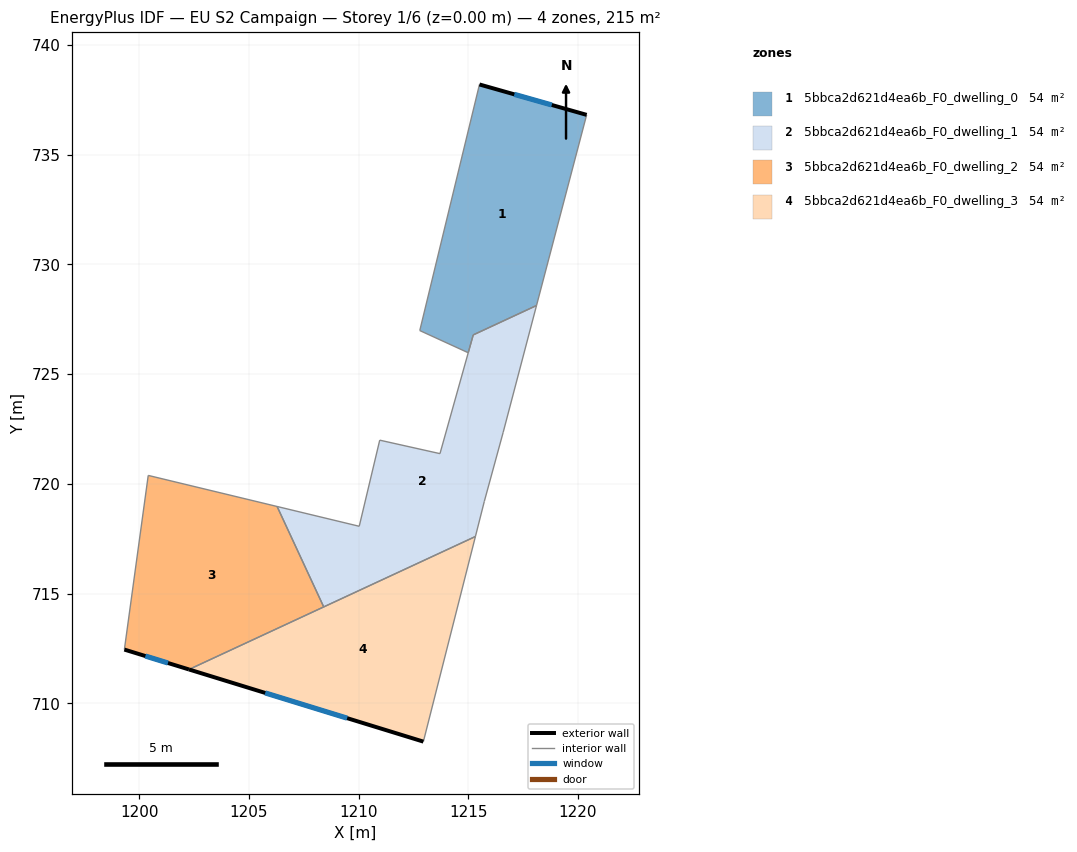
=== STOREY PLAN SPEC (per zone: floor XY polygon, exterior-wall plan segments, windows/doors) ===
zone 1: 5bbca2d621d4ea6b_F0_dwelling_0  (54.0 m²)
  floor: (1220.39, 736.82) (1218.11, 728.13) (1215.22, 726.79) (1215.00, 725.98) (1212.79, 726.99) (1215.51, 738.20)
  exterior wall: (1220.39, 736.82) – (1215.51, 738.20)  [5.1 m]
    window: (1218.80, 737.27) – (1217.10, 737.75)  [1.9 m²]
  interior walls: 5
zone 2: 5bbca2d621d4ea6b_F0_dwelling_1  (53.5 m²)
  floor: (1218.11, 728.13) (1216.59, 722.35) (1215.73, 719.20) (1215.32, 717.60) (1208.41, 714.40) (1206.29, 718.97) (1210.03, 718.07) (1210.96, 721.99) (1213.71, 721.38) (1214.99, 725.97) (1215.23, 726.79)
  interior walls: 11
zone 3: 5bbca2d621d4ea6b_F0_dwelling_2  (53.9 m²)
  floor: (1206.29, 718.97) (1208.41, 714.40) (1202.27, 711.55) (1199.33, 712.45) (1200.42, 720.39)
  exterior wall: (1199.33, 712.45) – (1202.27, 711.55)  [3.1 m]
    window: (1200.29, 712.16) – (1201.32, 711.84)  [1.1 m²]
  interior walls: 4
zone 4: 5bbca2d621d4ea6b_F0_dwelling_3  (53.8 m²)
  floor: (1215.32, 717.60) (1212.95, 708.26) (1202.27, 711.55)
  exterior wall: (1202.27, 711.55) – (1212.95, 708.26)  [11.2 m]
    window: (1205.75, 710.48) – (1209.48, 709.33)  [4.1 m²]
  interior walls: 3

=== DERIVED (storey summary) ===
Building: EU S2 Campaign
Storey: 1 of 6  (floor level z = 0.00 m)
Storey gross floor area: 215.2 m²
Zones on this storey: 4
  - 5bbca2d621d4ea6b_F0_dwelling_0: floor 54.0 m²; exterior wall 5.1 m (15.2 m²); 1 window(s) 1.9 m²; WWR 12.2%
  - 5bbca2d621d4ea6b_F0_dwelling_1: floor 53.5 m²
  - 5bbca2d621d4ea6b_F0_dwelling_2: floor 53.9 m²; exterior wall 3.1 m (9.2 m²); 1 window(s) 1.1 m²; WWR 12.2%
  - 5bbca2d621d4ea6b_F0_dwelling_3: floor 53.8 m²; exterior wall 11.2 m (33.5 m²); 1 window(s) 4.1 m²; WWR 12.2%
Zone adjacency (shared interzone walls):
  - 5bbca2d621d4ea6b_F0_dwelling_0 ↔ 5bbca2d621d4ea6b_F0_dwelling_1
  - 5bbca2d621d4ea6b_F0_dwelling_1 ↔ 5bbca2d621d4ea6b_F0_dwelling_2
  - 5bbca2d621d4ea6b_F0_dwelling_1 ↔ 5bbca2d621d4ea6b_F0_dwelling_3
  - 5bbca2d621d4ea6b_F0_dwelling_2 ↔ 5bbca2d621d4ea6b_F0_dwelling_3